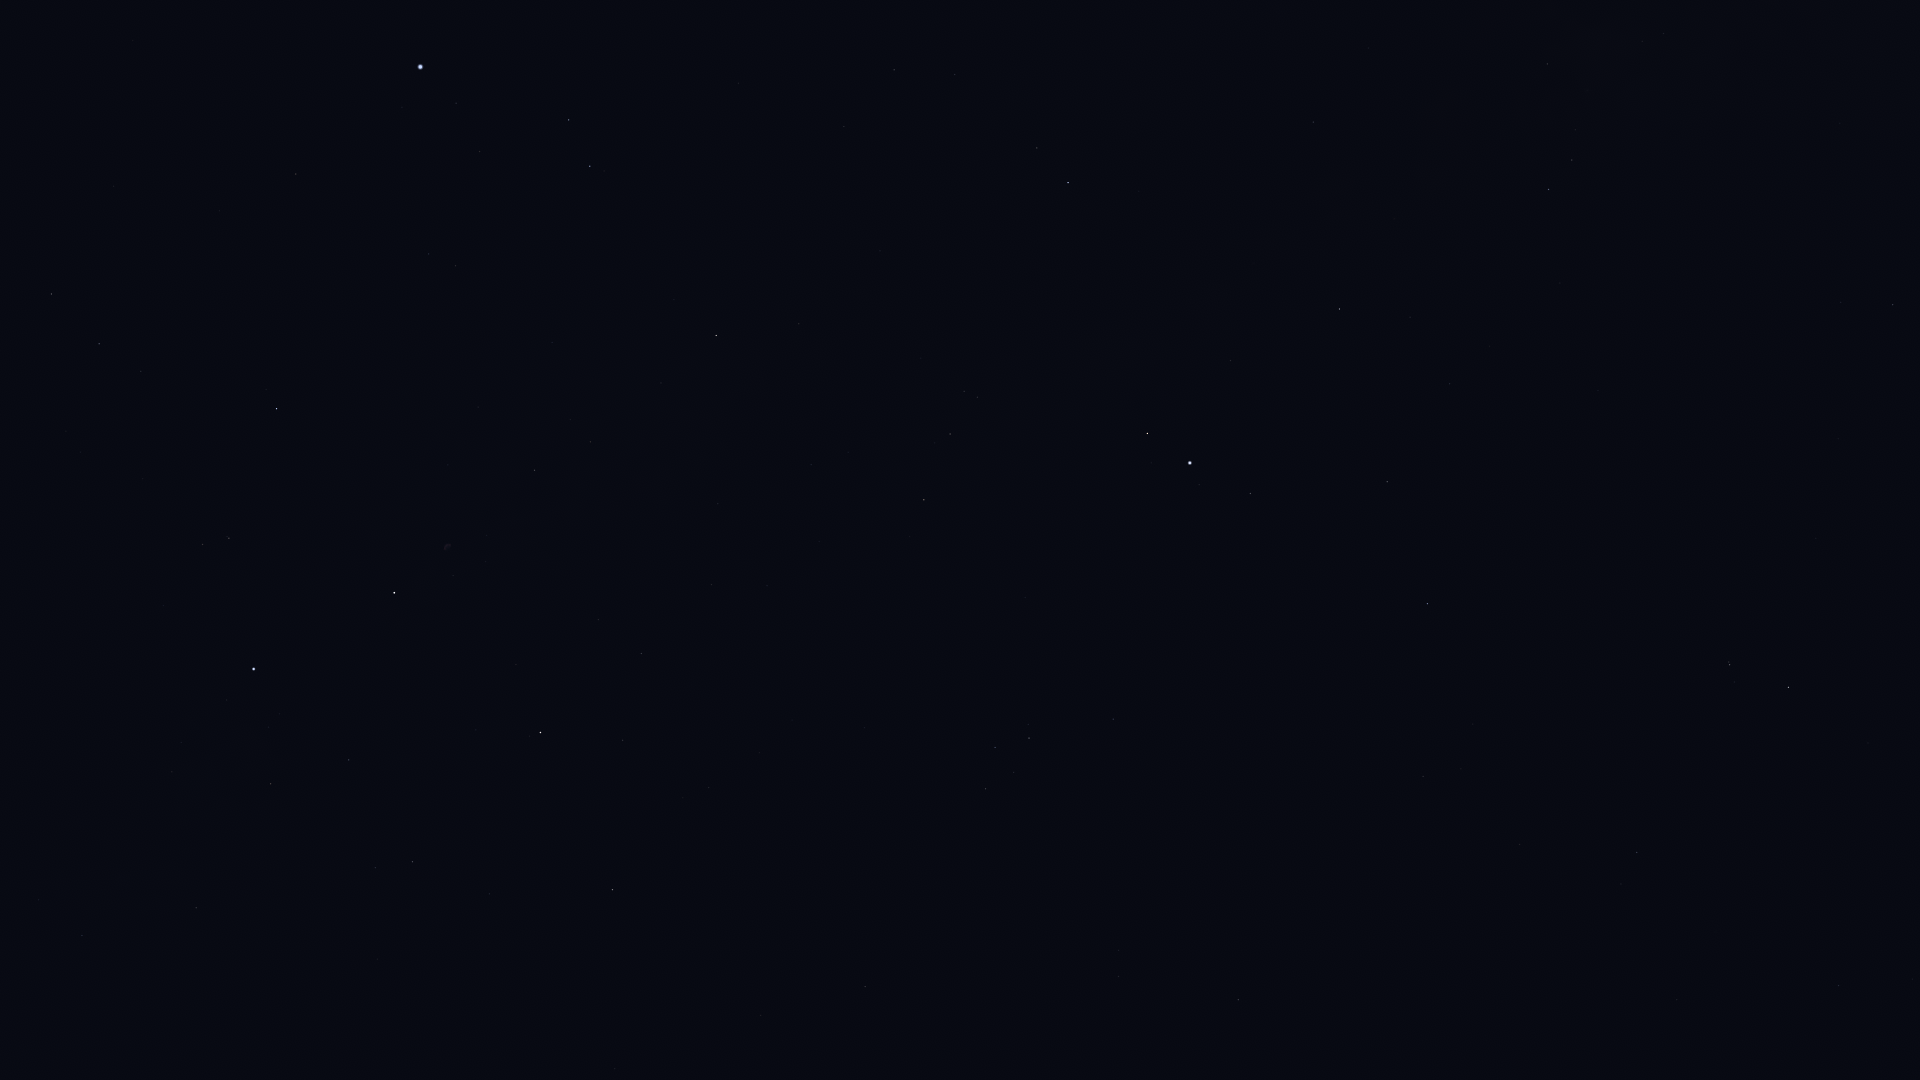

Source data for this figure (header and first rows):
Star_ID, Name, X, Y
91262, Vega, 420, 67
91852, Xihe, 483, 94
92175, HIP 92175, 1547, 64
92202, HIP 92202, 1573, 66
92420, Sheliak, 569, 120
92791, HIP 92791, 480, 151
92814, HIP 92814, 1840, 123
92895, Kaveh, 1312, 118
92946, Alya, 1313, 122
93194, Sulafat, 590, 166
93747, Okab, 1068, 182
94481, Aladfar, 429, 254
95168, HIP 95168, 1893, 304
95771, Anser, 799, 324
95853, HIP 95853, 99, 344
95947, Albireo, 716, 335
96078, Uruk, 1003, 344
96757, Sham, 964, 391
96837, HIP 96837, 977, 397
97165, Fawaris, 277, 409
97278, Tarazed, 1147, 433
97365, HIP 97365, 950, 434
97649, Altair, 1190, 463
97938, Libertas, 1199, 484
98036, Alshain, 1250, 493
98110, HIP 98110, 535, 470
98337, HIP 98337, 924, 500
98543, HIP 98543, 718, 504
98920, HIP 98920, 910, 536
99711, Phoenicia, 1428, 621
99894, Chechia, 1289, 625
100064, Algedi, 1730, 665
100310, Alshat, 1734, 682
100345, Dabih, 1788, 687
100453, Sadr, 394, 593
101421, Aldulfin, 1113, 719
101769, Rotanev, 1029, 738
101958, Sualocin, 995, 747
102098, Deneb, 254, 669
102488, Aljanah, 540, 732
102618, Albali, 1637, 852
103527, Musica, 1110, 875
104139, HIP 104139, 1839, 985
104521, HIP 104521, 1119, 950
104780, Solaris, 1001, 955
104858, HIP 104858, 1119, 976
104987, Kitalpha, 1238, 1000
105570, HIP 105570, 1193, 1039
107136, Azelfafage, 39, 900
107310, HIP 107310, 615, 1069
